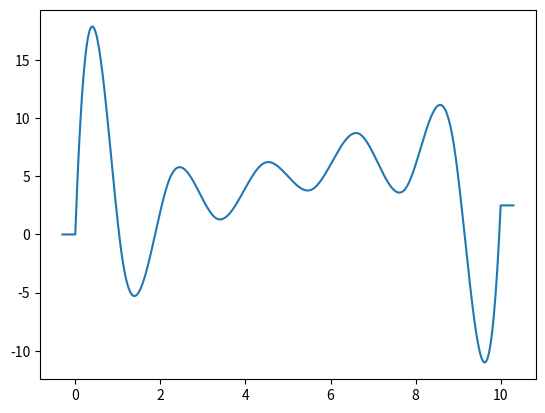

The matplotlib source for this figure:
# -*- coding: utf-8 -*-
import numpy as np
import matplotlib as mpl
from mpl_toolkits.mplot3d import Axes3D
import matplotlib.pyplot as plt

###############################################################################
#
# spline = a cubic b spline with equally spaced nodes
#
###############################################################################

class spline:
  
# spline with support in [x_min,x_max] and n >= 8 intervals
   
    def __init__(self, weights, x_min = 0, x_max = 1):
      assert x_max > x_min, 'x_max must be greater than x_min'
      assert type(weights) == np.ndarray, 'weight must be a numpy array'
      assert len(weights) >= 8, 'there must be at least 8 weights'
      dx = x_max - x_min
      self.n = len(weights) - 3
      self.scale = self.n/dx
      self.x_min = x_min
      self.x_max = x_max
      self.weights = weights

    def locate(self, t):
      if t <= self.x_min:
        return [0.0, 0]

      nw = len(self.weights)
      
      if t >= self.x_max:
        return [1.0, nw - 4]

      dt = self.scale * (t - self.x_min)
      
      if dt >= nw: 
        dt = 1.0
        return [1.0, nw - 1]

      bin = int(np.floor(dt))
      dt -= bin
      return [dt,bin]
    
    
    def piece_0_0(self, x):
      return  240 - x * (720 - x * (720 - x * 240))    
      
    def piece_1_0(self, x): 
      return x * (720 - x * (1080 - x * 420))    
    
    def piece_1_1(self,x): 
      return 60 - x * (180 - x * (180 - x * 60))   
    
    def piece_2_0(self,x):
      return x * x * (360 - 220 * x)

    def piece_2_1(self,x):
      return 140 + x * (60 - x * (300 - x * 140))    
    
    def piece_2_2(self,x):
      return 40 - x * (120 - x * (120 - x * 40))    

    def piece_3_0(self,x):
      return 40  * x * x * x    

    def piece_3_1(self,x):    
      return 40 + x * (120 + x * (120 - x * 120))

    def piece_3_2(self,x):    
      return 160 - x * x * (240 - x * 120)    

    def piece_3_3(self,x):    
      return 40 - x * (120 - x * (120 - x * 40))   
    
    def piece_4_1(self,x):
      return  40 * x * x * x

    def piece_4_2(self,x):   
      return 40 + x * (120 + x * (120 - x * 140))    
      
    def piece_4_3(self,x):
      return 140 - x * (60 + x * (300 - x * 220))    
    
    def piece_5_2(self,x):
      return 60 * x * x * x    
    
    def piece_5_3(self,x):
      return 60 + x * (180 + x * (180 - x * 420))    
    
    def piece_6_3(self,x):
      return 240  * x * x * x
      
    def eval(self,x):
      dt, bin = self.locate(x)
      if bin <= 2:
        if bin <= 0:
          a = self.piece_0_0(dt) * self.weights[0] + self.piece_1_0(dt) * self.weights[1]
          return a + self.piece_2_0(dt) * self.weights[2] + self.piece_3_0(dt) * self.weights[3]
#             
        if bin == 1:
          a = self.piece_1_1(dt) * self.weights[1] + self.piece_2_1(dt) * self.weights[2]
          return a + self.piece_3_1(dt) * self.weights[3] + self.piece_3_0(dt) * self.weights[4]
        else: # bin = 2
          a = self.piece_2_2(dt) * self.weights[2] + self.piece_3_2(dt) * self.weights[3]
          return a + self.piece_3_1(dt) * self.weights[4] + self.piece_3_0(dt) * self.weights[5]
          
      # now bin > 2
      nw = len(self.weights)
      if bin >= nw - 6:
        if bin == nw - 6:
          a = self.piece_3_3(dt) * self.weights[bin] + self.piece_3_2(dt) * self.weights[bin + 1]
          return a + self.piece_3_1(dt) * self.weights[bin + 2] + self.piece_4_1(dt) * self.weights[bin + 3]
    
        if bin == nw - 5:
          a = self.piece_3_3(dt) * self.weights[bin] + self.piece_3_2(dt) * self.weights[bin + 1] 
          return a + self.piece_4_2(dt) * self.weights[bin + 2] + self.piece_5_2(dt) * self.weights[bin + 3]
          
        # now bin = nw - 4 
        a = self.piece_3_3(dt) * self.weights[bin] + self.piece_4_3(dt) * self.weights[bin + 1] 
        return a + self.piece_5_3(dt) * self.weights[bin + 2] + self.piece_6_3(dt) * self.weights[bin + 3] 
        
    # finally, the normal case 3 < bin < nw - 6
      a = self.piece_3_3(dt) * self.weights[bin] + self.piece_3_2(dt) * self.weights[bin + 1]
      return a +  self.piece_3_1(dt) * self.weights[bin + 2] + self.piece_3_0(dt) * self.weights[bin + 3]

    def __call__(self, x):
      if type(x) == np.ndarray:
        y = x.copy()
        for i in range(len(x)):
          y[i] = self.eval(x[i])
        return y
      else:
        return self.eval(x)

###############################################################################
#
# d_spline = the derivative of the previous spline
#
###############################################################################

class d_spline:
  
# the derivative of an spline with support in [x_min,x_max] and n >= 8 intervals
   
    def __init__(self, weights, x_min = 0, x_max = 1):
      assert x_max > x_min, 'x_max must be greater than x_min'
      assert type(weights) == np.ndarray, 'weight must be a numpy array'
      assert len(weights) >= 8, 'there must be at least 8 weights'
      dx = x_max - x_min
      self.n = len(weights) - 3
      self.scale = self.n/dx
      self.x_min = x_min
      self.x_max = x_max
      self.weights = weights

    def locate(self, t):
      if t <= self.x_min:
        return [0.0, 0]

      nw = len(self.weights)
      
      if t >= self.x_max:
        return [1.0, nw - 4]

      dt = self.scale * (t - self.x_min)
      
      if dt >= nw: 
        dt = 1.0
        return [1.0, nw - 1]

      bin = int(np.floor(dt))
      dt -= bin
      return [dt,bin]
        
    def piece_0_0(self, x):
      return -720 + x * (1440 - x * 720)
      
    def piece_1_0(self, x): 
      return 720 - x * (2160 - x * 1260)
    
    def piece_1_1(self,x): 
      return (-180 + x * (360 - x * 180))
    
    def piece_2_0(self,x):
      return x * (720 - 660 * x)

    def piece_2_1(self,x):
      return 60 - x * (600 - x * 420)
   
    def piece_2_2(self,x):
      return -120 + x * (240 - x * 120)

    def piece_3_0(self,x):
      return 120 * x * x;

    def piece_3_1(self,x):    
      return 120 + x * (240 - x * 360)

    def piece_3_2(self,x):    
      return x * (-480 + x * 360)

    def piece_3_3(self,x):    
      return -120 + x * (240 - x * 120)
    
    def piece_4_1(self,x):
      return 120 * x * x

    def piece_4_2(self,x):   
      return 120 + x * (240 - x * 420)
      
    def piece_4_3(self,x):
      return  -60 - x * (600 - x * 660)
    
    def piece_5_2(self,x):
      return 180 * x * x
    
    def piece_5_3(self,x):
      return 180 + x * (360 - x * 1260)
    
    def piece_6_3(self,x):
      return 720  * x * x;
      
    def eval(self,x):
      dt, bin = self.locate(x)
      if bin <= 2:
        if bin <= 0:
          a = self.piece_0_0(dt) * self.weights[0] + self.piece_1_0(dt) * self.weights[1]
          return a + self.piece_2_0(dt) * self.weights[2] + self.piece_3_0(dt) * self.weights[3]
#             
        if bin == 1:
          a = self.piece_1_1(dt) * self.weights[1] + self.piece_2_1(dt) * self.weights[2]
          return a + self.piece_3_1(dt) * self.weights[3] + self.piece_3_0(dt) * self.weights[4]
        else: # bin = 2
          a = self.piece_2_2(dt) * self.weights[2] + self.piece_3_2(dt) * self.weights[3]
          return a + self.piece_3_1(dt) * self.weights[4] + self.piece_3_0(dt) * self.weights[5]
          
      # now bin > 2
      nw = len(self.weights)
      if bin >= nw - 6:
        if bin == nw - 6:
          a = self.piece_3_3(dt) * self.weights[bin] + self.piece_3_2(dt) * self.weights[bin + 1]
          return a + self.piece_3_1(dt) * self.weights[bin + 2] + self.piece_4_1(dt) * self.weights[bin + 3]
    
        if bin == nw - 5:
          a = self.piece_3_3(dt) * self.weights[bin] + self.piece_3_2(dt) * self.weights[bin + 1] 
          return a + self.piece_4_2(dt) * self.weights[bin + 2] + self.piece_5_2(dt) * self.weights[bin + 3]
          
        # now bin = nw - 4 
        a = self.piece_3_3(dt) * self.weights[bin] + self.piece_4_3(dt) * self.weights[bin + 1] 
        return a + self.piece_5_3(dt) * self.weights[bin + 2] + self.piece_6_3(dt) * self.weights[bin + 3] 
        
    # finally, the normal case 3 < bin < nw - 6
      a = self.piece_3_3(dt) * self.weights[bin] + self.piece_3_2(dt) * self.weights[bin + 1]
      return a +  self.piece_3_1(dt) * self.weights[bin + 2] + self.piece_3_0(dt) * self.weights[bin + 3]

    def __call__(self, x):
      if type(x) == np.ndarray:
        y = x.copy()
        for i in range(len(x)):
          y[i] = self.eval(x[i])
        return y
      else:
        return self.eval(x)

###############################################################################
#
# d2_spline = the second derivative of the previous spline
#
###############################################################################

class d2_spline:
  
# the derivative of an spline with support in [x_min,x_max] and n >= 8 intervals
   
    def __init__(self, weights, x_min = 0, x_max = 1):
      assert x_max > x_min, 'x_max must be greater than x_min'
      assert type(weights) == np.ndarray, 'weight must be a numpy array'
      assert len(weights) >= 8, 'there must be at least 8 weights'
      dx = x_max - x_min
      self.n = len(weights) - 3
      self.scale = self.n/dx
      self.x_min = x_min
      self.x_max = x_max
      self.weights = weights

    def locate(self, t):
      if t <= self.x_min:
        return [0.0, 0]

      nw = len(self.weights)
      
      if t >= self.x_max:
        return [1.0, nw - 4]

      dt = self.scale * (t - self.x_min)
      
      if dt >= nw: 
        dt = 1.0
        return [1.0, nw - 1]

      bin = int(np.floor(dt))
      dt -= bin
      return [dt,bin]
        
    def piece_0_0(self, x):
      return 1440 - x * 1440
      
    def piece_1_0(self, x): 
      return -2160 + x * 2520
    
    def piece_1_1(self,x): 
      return 360 - x * 360
    
    def piece_2_0(self,x):
      return 720 - x * 1320

    def piece_2_1(self,x):
      return -600 + x * 840
   
    def piece_2_2(self,x):
      return 240 - x * 240

    def piece_3_0(self,x):
      return 240 * x

    def piece_3_1(self,x):
      return 240 - x * 720

    def piece_3_2(self,x):    
      return -480 + x * 720

    def piece_3_3(self,x):
      return 240 - x * 240
    
    def piece_4_1(self,x):
      return 240 * x

    def piece_4_2(self,x):   
      return 240 - x * 840
      
    def piece_4_3(self,x):
      return -600 + x * 1320
      
    def piece_5_2(self,x):
      return 360 * x
    
    def piece_5_3(self,x):
      return 360 - x * 2520
    
    def piece_6_3(self,x):
      return 1440 * x
      
    def eval(self,x):
      dt, bin = self.locate(x)
      if bin <= 2:
        if bin <= 0:
          a = self.piece_0_0(dt) * self.weights[0] + self.piece_1_0(dt) * self.weights[1]
          return a + self.piece_2_0(dt) * self.weights[2] + self.piece_3_0(dt) * self.weights[3]
             
        if bin == 1:
          a = self.piece_1_1(dt) * self.weights[1] + self.piece_2_1(dt) * self.weights[2]
          return a + self.piece_3_1(dt) * self.weights[3] + self.piece_3_0(dt) * self.weights[4]
        else: # bin = 2
          a = self.piece_2_2(dt) * self.weights[2] + self.piece_3_2(dt) * self.weights[3]
          return a + self.piece_3_1(dt) * self.weights[4] + self.piece_3_0(dt) * self.weights[5]
          
      # now bin > 2
      nw = len(self.weights)
      if bin >= nw - 6:
        if bin == nw - 6:
          a = self.piece_3_3(dt) * self.weights[bin] + self.piece_3_2(dt) * self.weights[bin + 1]
          return a + self.piece_3_1(dt) * self.weights[bin + 2] + self.piece_4_1(dt) * self.weights[bin + 3]
    
        if bin == nw - 5:
          a = self.piece_3_3(dt) * self.weights[bin] + self.piece_3_2(dt) * self.weights[bin + 1] 
          return a + self.piece_4_2(dt) * self.weights[bin + 2] + self.piece_5_2(dt) * self.weights[bin + 3]
          
        # now bin = nw - 4 
        a = self.piece_3_3(dt) * self.weights[bin] + self.piece_4_3(dt) * self.weights[bin + 1] 
        return a + self.piece_5_3(dt) * self.weights[bin + 2] + self.piece_6_3(dt) * self.weights[bin + 3] 
        
    # finally, the normal case 3 < bin < nw - 6
      a = self.piece_3_3(dt) * self.weights[bin] + self.piece_3_2(dt) * self.weights[bin + 1]
      return a +  self.piece_3_1(dt) * self.weights[bin + 2] + self.piece_3_0(dt) * self.weights[bin + 3]

    def __call__(self, x):
      if type(x) == np.ndarray:
        y = x.copy()
        for i in range(len(x)):
          y[i] = self.eval(x[i])
        return y
      else:
        return self.eval(x)
        
# use  '%matplotlib qt' for plotting on external window

#plotting a 3d curve

def curve(t, spx, spy, spz):
  fig = plt.figure()
  ax = fig.gca(projection='3d')
  ax.plot(spx(t), spy(t), spz(t))
  ax.legend()
  plt.show()

def solve():
  n = 12
  m = 14
  xmin = 0
  xmax = 10
  teta = np.array([0, 1, 2, 3, 4, 5, 6, 7, 6, 5, 4, 3, 2, 1])
  splines = []
  t = np.arange(xmin - 0.3, xmax + 0.3, 0.02)

  ## Cria cada spline 
  for i in range(n):
    a = np.array([0] * n)
    a[i] = 1

    spl = spline(a, xmin, xmax)
    splines.append(spl)

    #plt.plot(t, spl(t))

  ## Calculate m = sum of gamma * gammaT && b = 2 * sum tetaj * gammajT
  M = np.zeros((n, n))
  b = np.zeros((1, n))
  for j in range(m):
    gamma = np.array([[spl(j) for spl in splines]]).T
    b += teta[j] * gamma.T
    M += gamma.dot(gamma.T)
  b = 2 * b.T
  print("M")
  print(M)

  print("b")
  print(b)

  ## Calculate a
  a = np.linalg.solve(M, 0.5 * b)
  print("a")
  print(a)

  final_spline = spline(a, xmin, xmax)
  plt.plot(t, final_spline(t))
  plt.show()

if __name__ == '__main__':
  solve()



